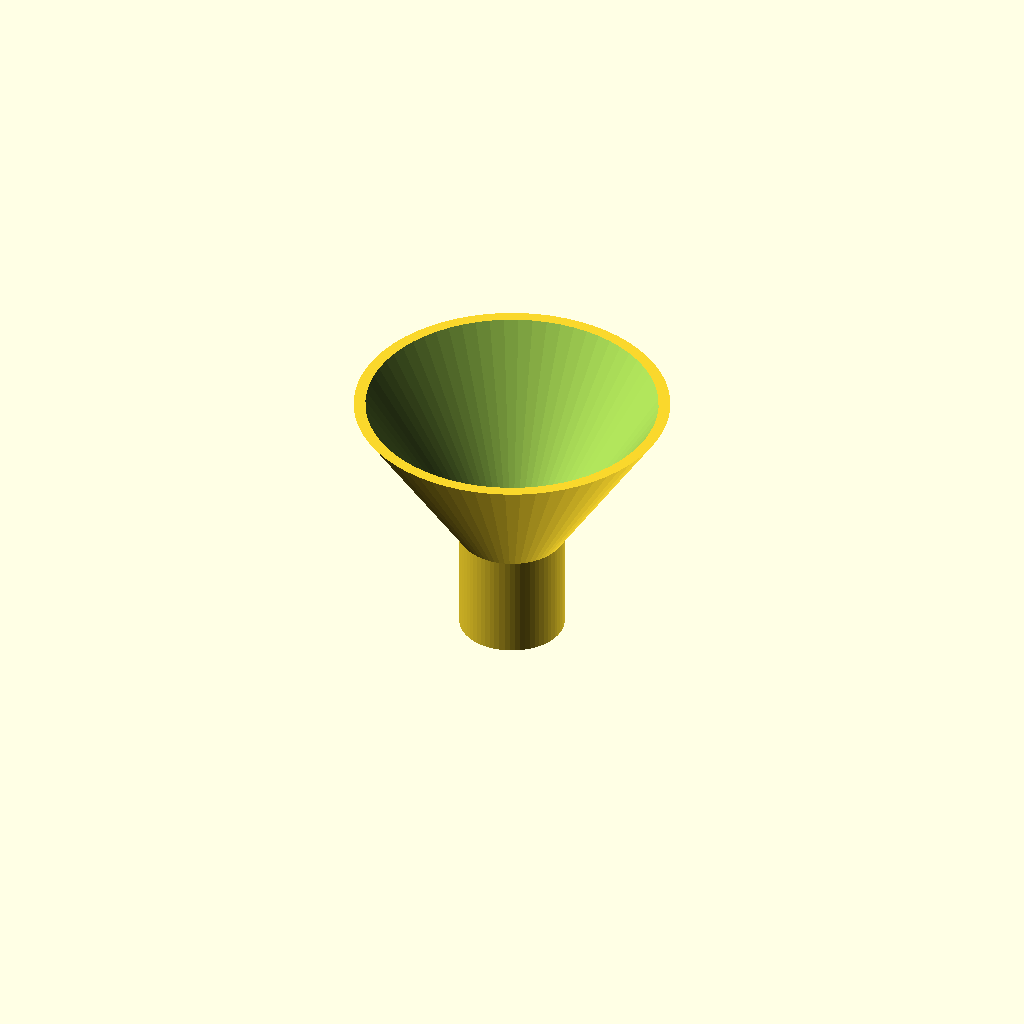
Cell 1: rendered with the file's own defaults.
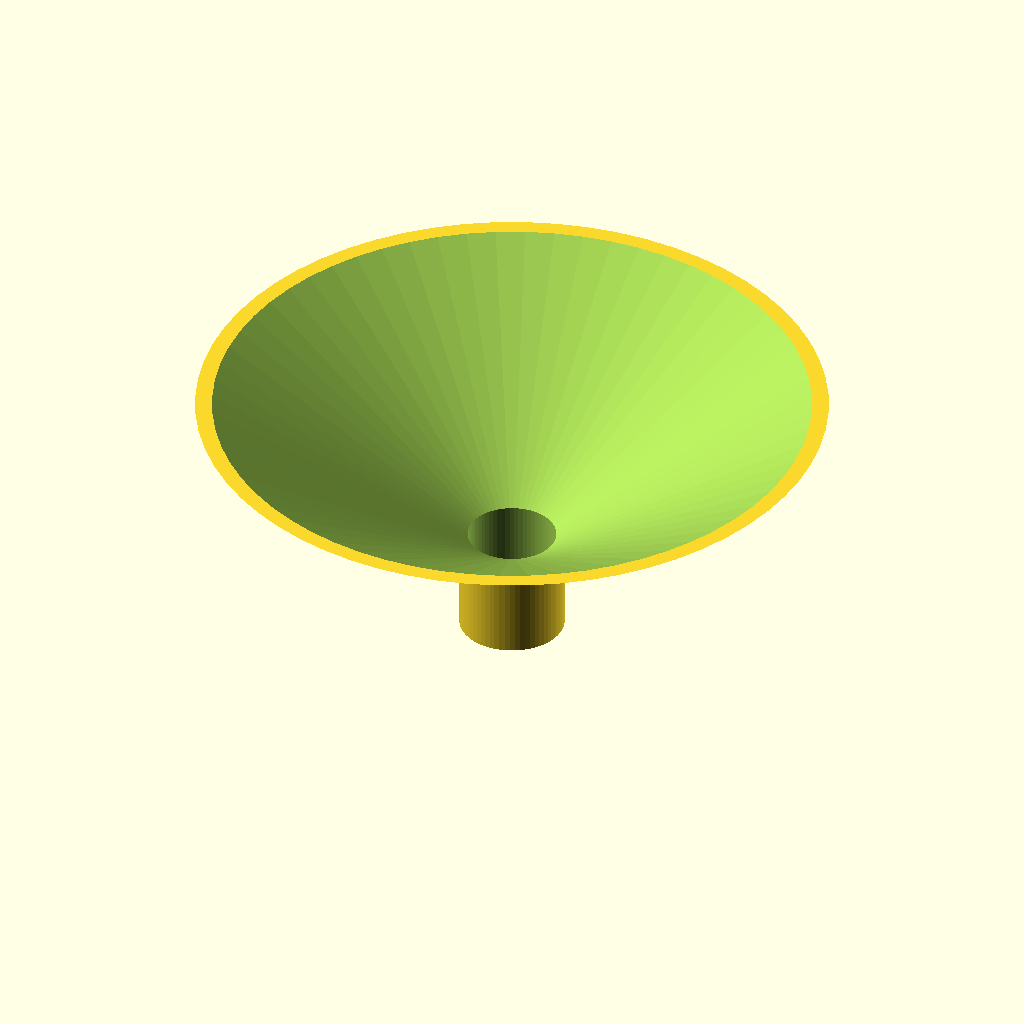
Cell 2: top = 120 (everything else at default).
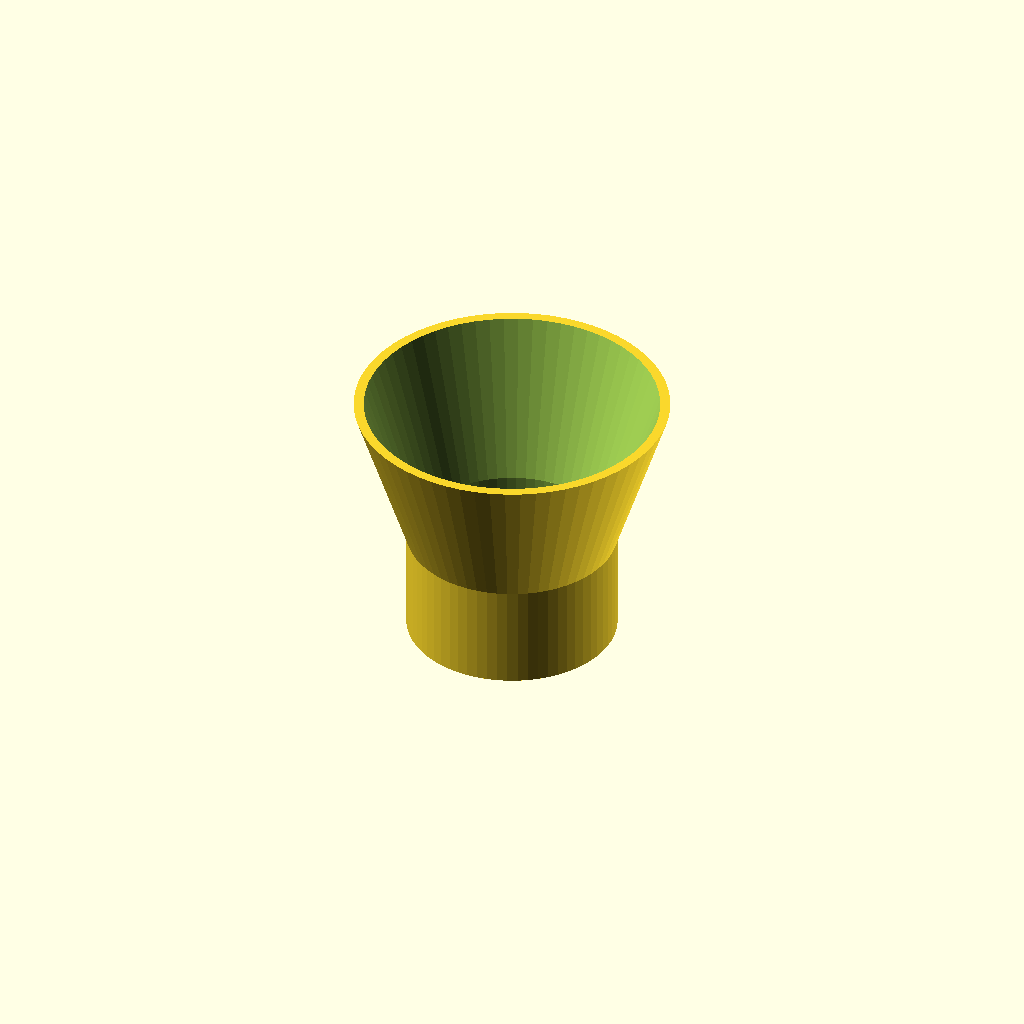
Cell 3: the same model with spout_d = 40.
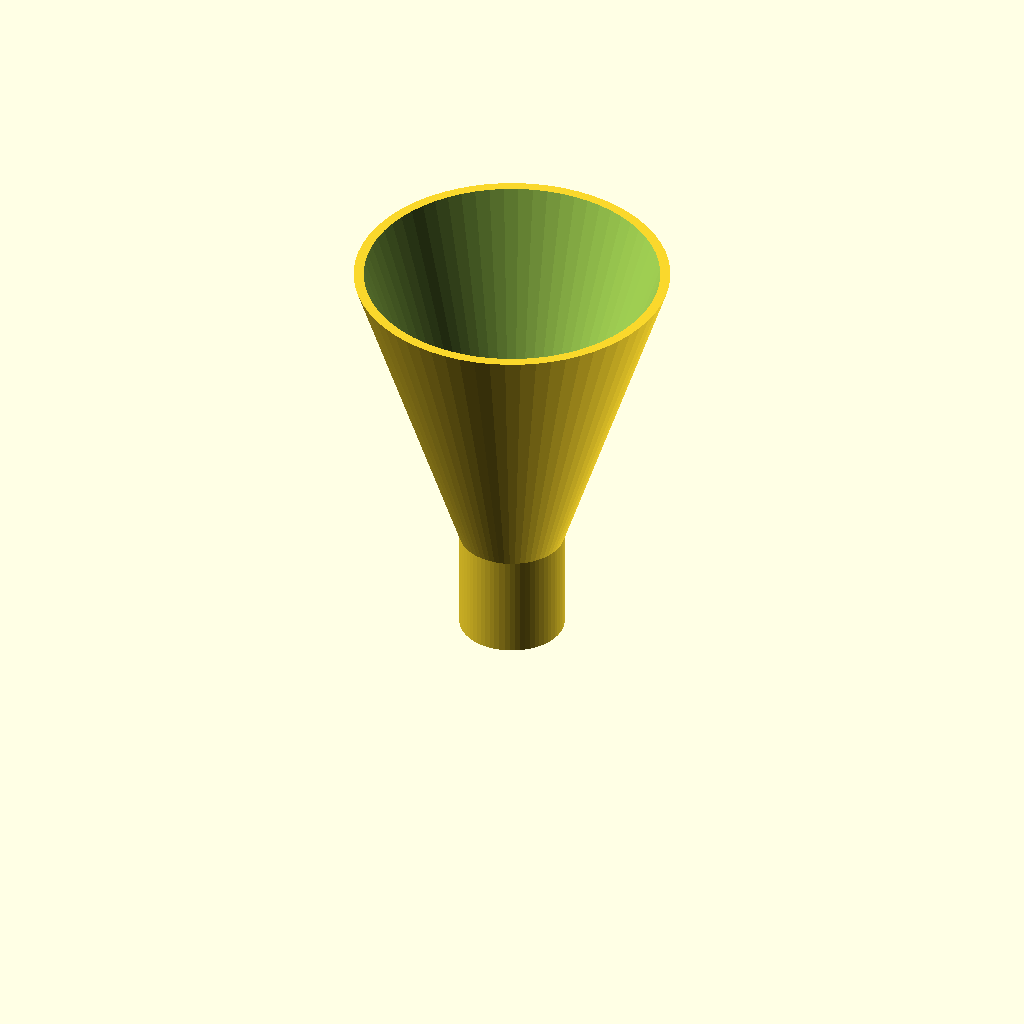
Cell 4 — cone_h set to 60, the other parameters unchanged.
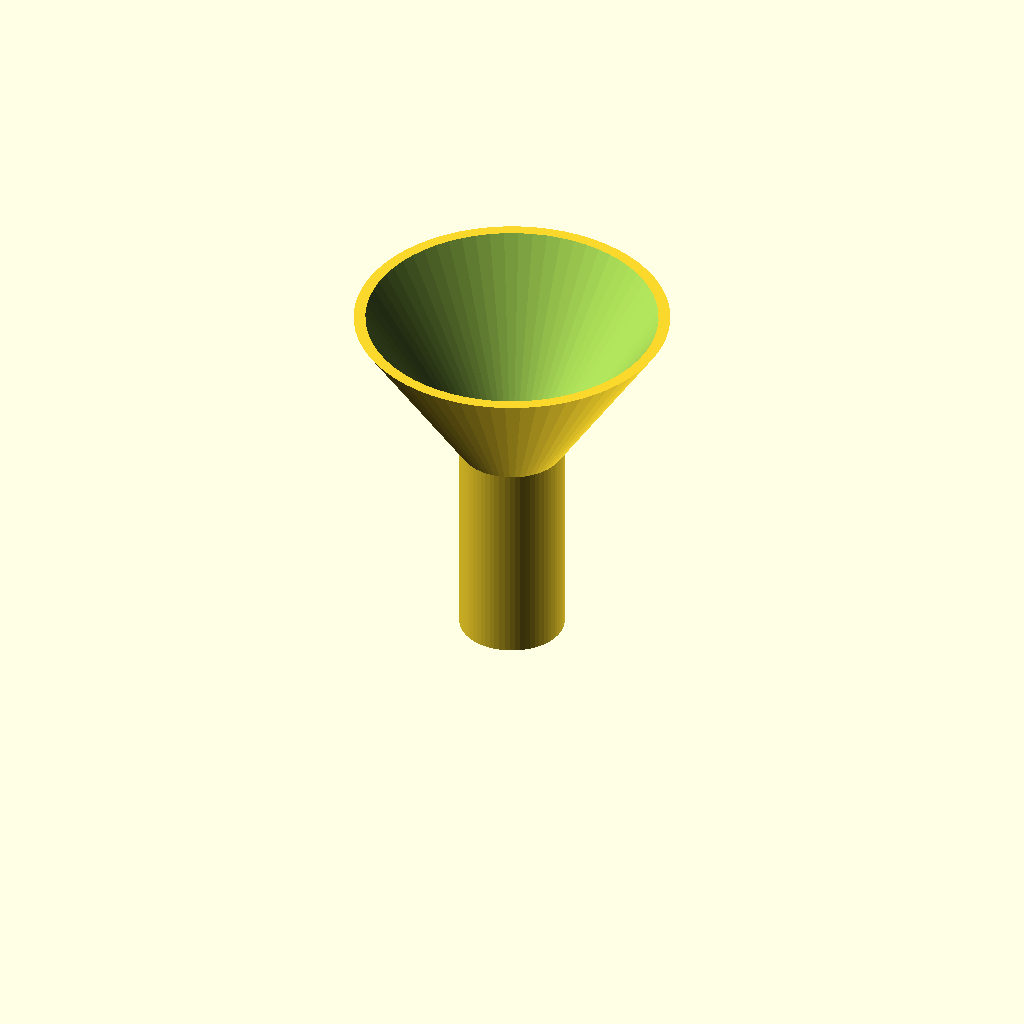
Cell 5 — spout_l set to 40, the other parameters unchanged.
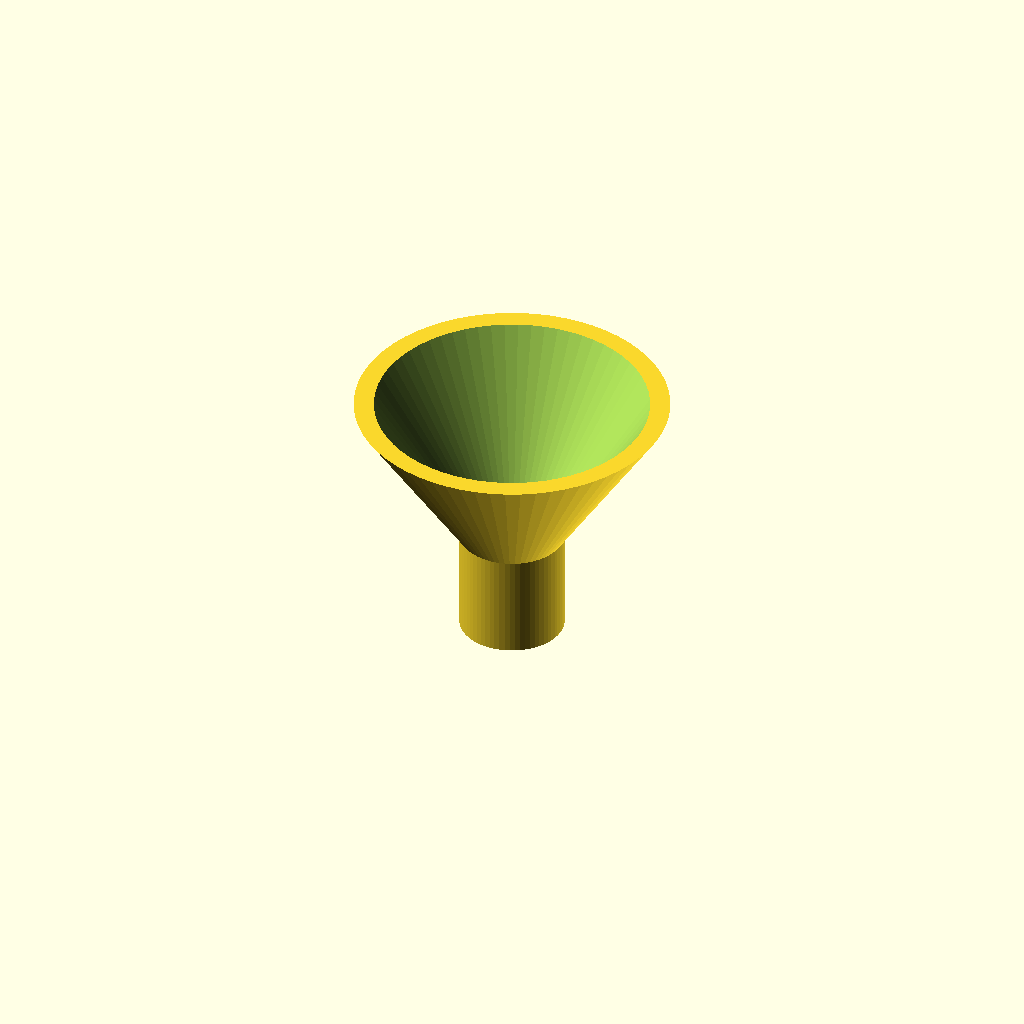
Cell 6 — wall set to 3.2, the other parameters unchanged.
One fixed orthographic camera (rotation 55°, 0°, 25°; colour scheme Cornfield) for every cell.
Source of the model, bench/results/sm-template-r8t7/code/template_qwen2.5-coder_7b/lab_funnel_60mm_s5_a0.scad:
// Funnel - a conical mouth narrowing into a straight spout, hollow with a constant wall. NOVEL
// general part (a generic funnel, not any one labware item).
//
// @desc hollow funnel: conical mouth into a straight spout
// @prompt Design a funnel in OpenSCAD: a cone {top} mm across the mouth narrowing over {cone_h} mm to a spout {spout_d} mm across and {spout_l} mm long, with a {wall} mm wall throughout. Reply with a single complete OpenSCAD file.
// @param top     mouth diameter, mm   [30:90]
// @param spout_d spout diameter, mm   [6:20]
// @param cone_h  cone height, mm      [20:60]
// @param spout_l spout length, mm     [10:40]
// @param wall    wall thickness, mm   [1.2:3]

top     = 60;
spout_d = 20;
cone_h  = 30;
spout_l = 20;
wall    = 1.6;

$fn = 64;

ib = max(1.6, spout_d - 2 * wall);   // keep the spout bore open even if the wall is thick

translate([0, 0, spout_l])          // rest the spout tip on the bed (z = 0)
difference() {
    union() {
        cylinder(h = cone_h, d1 = spout_d, d2 = top);                 // cone: spout end up to mouth
        translate([0, 0, -spout_l]) cylinder(h = spout_l + 0.01, d = spout_d);   // spout below
    }
    translate([0, 0, -spout_l - 1])
        cylinder(h = spout_l + 1 + 0.01, d = ib);                     // bore through the spout
    cylinder(h = cone_h + 1, d1 = ib, d2 = top - 2 * wall);           // inner cone, open mouth
}
Parameter table extracted from the source (name, type, default, range or options):
top: number, default 60
spout_d: number, default 20
cone_h: number, default 30
spout_l: number, default 20
wall: number, default 1.6
